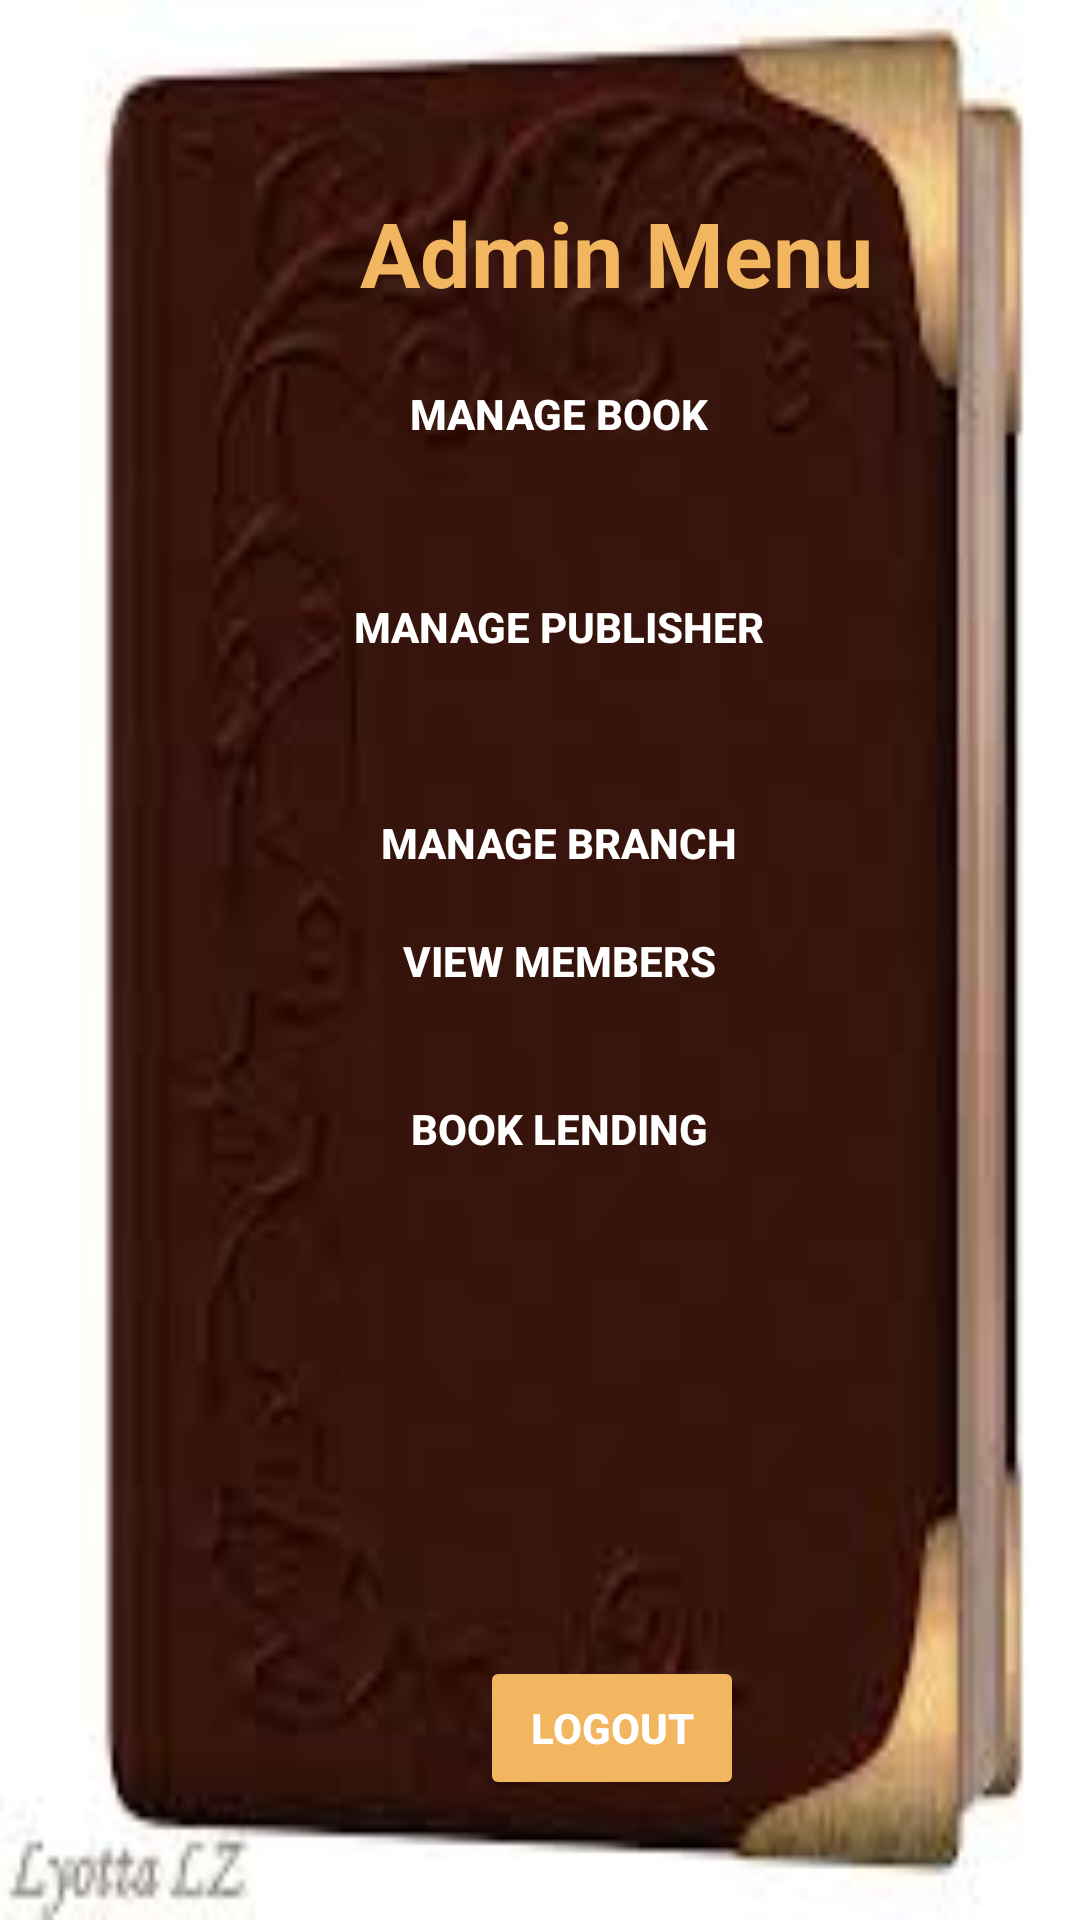

Android layout source for this screen:
<!-- AndroidManifest.xml: application theme Theme.E_Library -->
<!-- res/layout/activity_admin_menu.xml -->
<?xml version="1.0" encoding="utf-8"?>
<androidx.constraintlayout.widget.ConstraintLayout xmlns:android="http://schemas.android.com/apk/res/android"
    xmlns:app="http://schemas.android.com/apk/res-auto"
    xmlns:tools="http://schemas.android.com/tools"
    android:layout_width="match_parent"
    android:layout_height="match_parent"
    android:background="@drawable/b7"
    tools:context=".AdminmenuActivity">


    <TextView
        android:id="@+id/textView6"
        android:layout_width="wrap_content"
        android:layout_height="wrap_content"
        android:layout_marginStart="120dp"
        android:layout_marginTop="64dp"
        android:text="Admin Menu"
        android:textColor="@color/butter"
        android:textSize="30sp"
        android:textStyle="bold"
        app:layout_constraintStart_toStartOf="parent"
        app:layout_constraintTop_toTopOf="parent" />

    <Button
        android:id="@+id/btnaddingB"
        android:layout_width="280dp"
        android:layout_height="49dp"
        android:layout_marginTop="92dp"
        android:background="@android:color/transparent"
        android:text="Manage book"
        android:textColor="@android:color/white"
        android:textStyle="bold"
        app:layout_constraintBottom_toTopOf="@+id/btnmanagepub"
        app:layout_constraintEnd_toEndOf="parent"
        app:layout_constraintHorizontal_bias="0.58"
        app:layout_constraintStart_toStartOf="parent"
        app:layout_constraintTop_toTopOf="parent"
        app:layout_constraintVertical_bias="0.493" />

    <Button
        android:id="@+id/btnmanagepub"
        android:layout_width="280dp"
        android:layout_height="49dp"
        android:background="@android:color/transparent"
        android:text="Manage publisher"
        android:textColor="@android:color/white"
        android:textStyle="bold"
        app:layout_constraintBottom_toBottomOf="parent"
        app:layout_constraintEnd_toEndOf="parent"
        app:layout_constraintHorizontal_bias="0.58"
        app:layout_constraintStart_toStartOf="parent"
        app:layout_constraintTop_toTopOf="parent"
        app:layout_constraintVertical_bias="0.312" />

    <Button
        android:id="@+id/btnbranch"
        android:layout_width="280dp"
        android:layout_height="49dp"
        android:layout_marginTop="244dp"
        android:background="@android:color/transparent"
        android:text="Manage Branch"
        android:textColor="@android:color/white"
        android:textStyle="bold"
        app:layout_constraintBottom_toTopOf="@+id/btnlending"
        app:layout_constraintEnd_toEndOf="parent"
        app:layout_constraintHorizontal_bias="0.58"
        app:layout_constraintStart_toStartOf="parent"
        app:layout_constraintTop_toTopOf="parent"
        app:layout_constraintVertical_bias="0.213" />

    <Button
        android:id="@+id/btnmember"
        android:layout_width="280dp"
        android:layout_height="49dp"
        android:background="@android:color/transparent"
        android:text="View Members"
        android:textColor="@android:color/white"
        android:textStyle="bold"
        app:layout_constraintBottom_toBottomOf="parent"
        app:layout_constraintEnd_toEndOf="parent"
        app:layout_constraintHorizontal_bias="0.58"
        app:layout_constraintStart_toStartOf="parent"
        app:layout_constraintTop_toTopOf="parent" />

    <Button
        android:id="@+id/btnlending"
        android:layout_width="280dp"
        android:layout_height="49dp"
        android:background="@android:color/transparent"
        android:text="Book lending"
        android:textColor="@android:color/white"
        android:textStyle="bold"
        app:layout_constraintBottom_toBottomOf="parent"
        app:layout_constraintEnd_toEndOf="parent"
        app:layout_constraintHorizontal_bias="0.58"
        app:layout_constraintStart_toStartOf="parent"
        app:layout_constraintTop_toTopOf="parent"
        app:layout_constraintVertical_bias="0.595" />

    <Button
        android:id="@+id/btnlogout"
        android:layout_width="wrap_content"
        android:layout_height="wrap_content"
        android:layout_marginStart="160dp"
        android:layout_marginTop="552dp"
        android:backgroundTint="@color/butter"
        android:text="logout"
        android:textColor="@android:color/white"
        android:textStyle="bold"
        app:layout_constraintStart_toStartOf="parent"
        app:layout_constraintTop_toTopOf="parent" />

</androidx.constraintlayout.widget.ConstraintLayout>
<!-- resources referenced by this layout -->
<resources>
  <color name="butter">#F1B65F</color>
  <!-- drawable b7: jpg bitmap (drawable, 4194 bytes) -->
  <style name="Theme.E_Library" parent="Base.Theme.E_Library" />
  <style name="Base.Theme.E_Library" parent="Theme.Material3.DayNight.NoActionBar">
          
          
      </style>
</resources>
